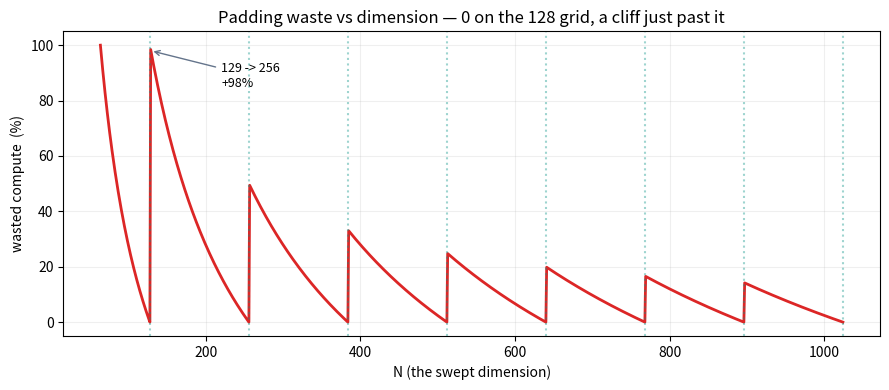

Reproduce this figure in Python.
import numpy as np
import matplotlib.pyplot as plt

T = 128                                  # MXU tile (256 on v6e/v7)
def pad(x, T=T): return int(np.ceil(x / T) * T)

for d in [128, 129, 256, 513, 512]:
    print(f"{d:>4} -> pads to {pad(d)}")

def waste(M, K, N):
    Mp, Kp, Np = pad(M), pad(K), pad(N)
    flop = (Mp*Kp*Np) / (M*K*N) - 1                          # wasted compute
    mem  = (Mp*Kp + Kp*Np + Mp*Np) / (M*K + K*N + M*N) - 1   # wasted memory (A,B,out)
    return Mp, Kp, Np, flop*100, mem*100

for (M,K,N) in [(512,512,512), (129,512,512), (513,512,512)]:
    Mp,Kp,Np,fw,mw = waste(M,K,N)
    print(f"{M}x{K}x{N} -> {Mp}x{Kp}x{Np}   wasted compute {fw:4.0f}%   wasted memory {mw:4.0f}%")

M = K = 512                              # keep the other dims aligned
Ns = np.arange(64, 1025)
w = np.array([waste(M, K, int(n))[3] for n in Ns])

plt.figure(figsize=(9, 4))
plt.plot(Ns, w, color="#dc2626", lw=2)
for x in range(128, 1025, 128):
    plt.axvline(x, ls=":", color="#0d9488", alpha=.4)
plt.annotate("129 -> 256\n+98%", xy=(129, 98), xytext=(220, 85),
             arrowprops=dict(arrowstyle="->", color="#64748b"), fontsize=9)
plt.xlabel("N (the swept dimension)"); plt.ylabel("wasted compute  (%)")
plt.title("Padding waste vs dimension — 0 on the 128 grid, a cliff just past it")
plt.grid(alpha=.2); plt.tight_layout(); plt.show()
print("teal dotted lines = multiples of 128 (zero waste). Land on them.")
